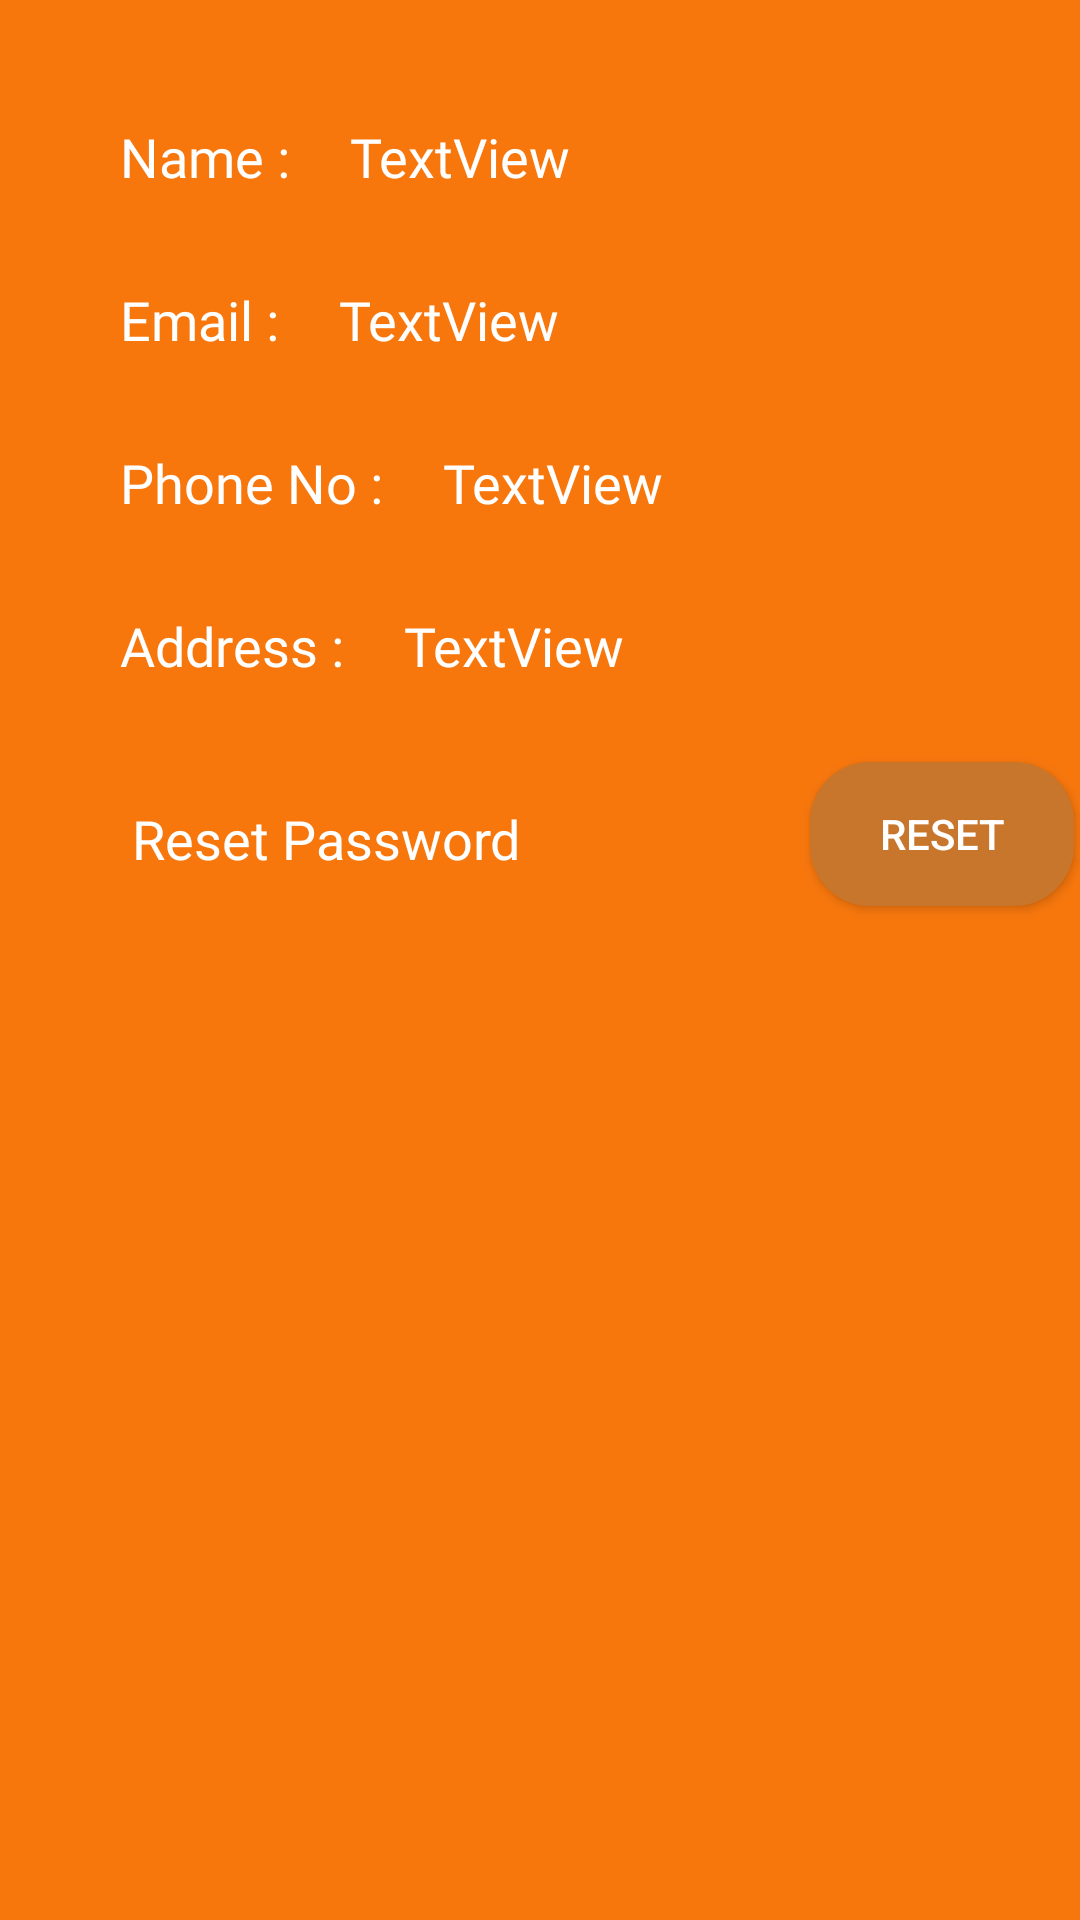

Layout XML and referenced resources for this Android screen:
<!-- AndroidManifest.xml: application theme Theme.PoultryFarmManagementSystem -->
<!-- res/layout/admin_customers_list_tbl_row.xml -->
<?xml version="1.0" encoding="utf-8"?>
<androidx.constraintlayout.widget.ConstraintLayout xmlns:android="http://schemas.android.com/apk/res/android"
    xmlns:app="http://schemas.android.com/apk/res-auto"
    xmlns:tools="http://schemas.android.com/tools"
    android:layout_width="match_parent"
    android:layout_height="wrap_content"
    android:background="@color/primary_bg">

    <TextView
        android:id="@+id/textView59"
        android:layout_width="wrap_content"
        android:layout_height="wrap_content"
        android:layout_marginStart="40dp"
        android:layout_marginTop="40dp"
        android:fontFamily="@font/rockwell"
        android:text="Name :"
        android:textColor="@color/white"
        android:textSize="18sp"
        app:layout_constraintStart_toStartOf="parent"
        app:layout_constraintTop_toTopOf="parent" />

    <TextView
        android:id="@+id/textView67"
        android:layout_width="wrap_content"
        android:layout_height="wrap_content"
        android:layout_marginTop="30dp"
        android:fontFamily="@font/rockwell"
        android:text="Email :"
        android:textColor="@color/white"
        android:textSize="18sp"
        app:layout_constraintStart_toStartOf="@+id/textView59"
        app:layout_constraintTop_toBottomOf="@+id/textView59" />

    <TextView
        android:id="@+id/textView68"
        android:layout_width="wrap_content"
        android:layout_height="wrap_content"
        android:layout_marginTop="30dp"
        android:fontFamily="@font/rockwell"
        android:text="Phone No :"
        android:textColor="@color/white"
        android:textSize="18sp"
        app:layout_constraintStart_toStartOf="@+id/textView67"
        app:layout_constraintTop_toBottomOf="@+id/textView67" />

    <TextView
        android:id="@+id/textView69"
        android:layout_width="wrap_content"
        android:layout_height="wrap_content"
        android:layout_marginTop="30dp"
        android:fontFamily="@font/rockwell"
        android:text="Address :"
        android:textColor="@color/white"
        android:textSize="18sp"
        app:layout_constraintStart_toStartOf="@+id/textView68"
        app:layout_constraintTop_toBottomOf="@+id/textView68" />

    <TextView
        android:id="@+id/cutomer_name"
        android:layout_width="wrap_content"
        android:layout_height="wrap_content"
        android:layout_marginStart="20dp"
        android:fontFamily="@font/rockwell"
        android:text="TextView"
        android:textColor="@color/white"
        android:textSize="18sp"
        app:layout_constraintBottom_toBottomOf="@+id/textView59"
        app:layout_constraintStart_toEndOf="@+id/textView59"
        app:layout_constraintTop_toTopOf="@+id/textView59" />

    <TextView
        android:id="@+id/cutomer_email"
        android:layout_width="wrap_content"
        android:layout_height="wrap_content"
        android:layout_marginStart="20dp"
        android:fontFamily="@font/rockwell"
        android:text="TextView"
        android:textColor="@color/white"
        android:textSize="18sp"
        app:layout_constraintBottom_toBottomOf="@+id/textView67"
        app:layout_constraintStart_toEndOf="@+id/textView67"
        app:layout_constraintTop_toTopOf="@+id/textView67" />

    <TextView
        android:id="@+id/cutomer_phoneno"
        android:layout_width="wrap_content"
        android:layout_height="wrap_content"
        android:layout_marginStart="20dp"
        android:fontFamily="@font/rockwell"
        android:text="TextView"
        android:textColor="@color/white"
        android:textSize="18sp"
        app:layout_constraintBottom_toBottomOf="@+id/textView68"
        app:layout_constraintStart_toEndOf="@+id/textView68"
        app:layout_constraintTop_toTopOf="@+id/textView68" />

    <TextView
        android:id="@+id/cutomer_address"
        android:layout_width="wrap_content"
        android:layout_height="wrap_content"
        android:layout_marginStart="20dp"
        android:fontFamily="@font/rockwell"
        android:text="TextView"
        android:textColor="@color/white"
        android:textSize="18sp"
        app:layout_constraintBottom_toBottomOf="@+id/textView69"
        app:layout_constraintStart_toEndOf="@+id/textView69"
        app:layout_constraintTop_toTopOf="@+id/textView69" />

    <LinearLayout
        android:id="@+id/linearLayout3"
        android:layout_width="match_parent"
        android:layout_height="10dp"
        android:layout_marginTop="20dp"
        android:background="@drawable/white_horizontal_line"
        android:orientation="horizontal"
        app:layout_constraintEnd_toEndOf="parent"
        app:layout_constraintHorizontal_bias="0.0"
        app:layout_constraintStart_toStartOf="parent"
        app:layout_constraintTop_toBottomOf="@+id/passresetc"></LinearLayout>

    <EditText
        android:id="@+id/passresetc"
        android:layout_width="wrap_content"
        android:layout_height="wrap_content"
        android:layout_marginStart="40dp"
        android:layout_marginTop="30dp"
        android:ems="10"
        android:inputType="textPersonName"
        android:hint="Reset Password"
        android:backgroundTint="@color/primary_bg"
        android:textColorHint="@color/white"
        android:textColor="@color/white"
        app:layout_constraintStart_toStartOf="parent"
        app:layout_constraintTop_toBottomOf="@+id/textView69" />

    <Button
        android:id="@+id/btnrpassc"
        android:layout_width="wrap_content"
        android:layout_height="wrap_content"
        android:layout_marginStart="20dp"
        android:background="@drawable/primary_btn"
        android:textSize="14sp"
        android:text="Reset"
        android:textColor="@color/white"
        app:backgroundTint="?attr/colorControlNormal"
        app:backgroundTintMode="add"
        app:layout_constraintBottom_toBottomOf="@+id/passresetc"
        app:layout_constraintStart_toEndOf="@+id/passresetc"
        app:layout_constraintTop_toTopOf="@+id/passresetc" />
</androidx.constraintlayout.widget.ConstraintLayout>
<!-- resources referenced by this layout -->
<resources>
  <color name="primary_bg">#F7770D</color>
  <color name="white">#FFFFFFFF</color>
  <!-- drawable primary_btn (drawable) -->
  <?xml version="1.0" encoding="utf-8"?>
  <selector xmlns:android="http://schemas.android.com/apk/res/android">
  <item>
      <shape android:shape="rectangle">
          <corners android:radius="20dp"></corners>
          <solid android:color="@color/primary_main"></solid>
      </shape>
  </item>
  </selector>
  <style name="Theme.PoultryFarmManagementSystem" parent="Theme.MaterialComponents.DayNight.NoActionBar">
          
          <item name="colorPrimary">@color/purple_500</item>
          <item name="colorPrimaryVariant">@color/purple_700</item>
          <item name="colorOnPrimary">@color/white</item>
          
          <item name="colorSecondary">@color/teal_200</item>
          <item name="colorSecondaryVariant">@color/teal_700</item>
          <item name="colorOnSecondary">@color/black</item>
          
          <item name="android:statusBarColor" tools:targetApi="l">?attr/colorPrimaryVariant</item>
          
      </style>
  <color name="primary_main">#C8762C</color>
  <color name="purple_500">#FF6200EE</color>
  <color name="purple_700">#FF3700B3</color>
  <color name="teal_200">#FF03DAC5</color>
  <color name="teal_700">#FF018786</color>
  <color name="black">#FF000000</color>
</resources>
